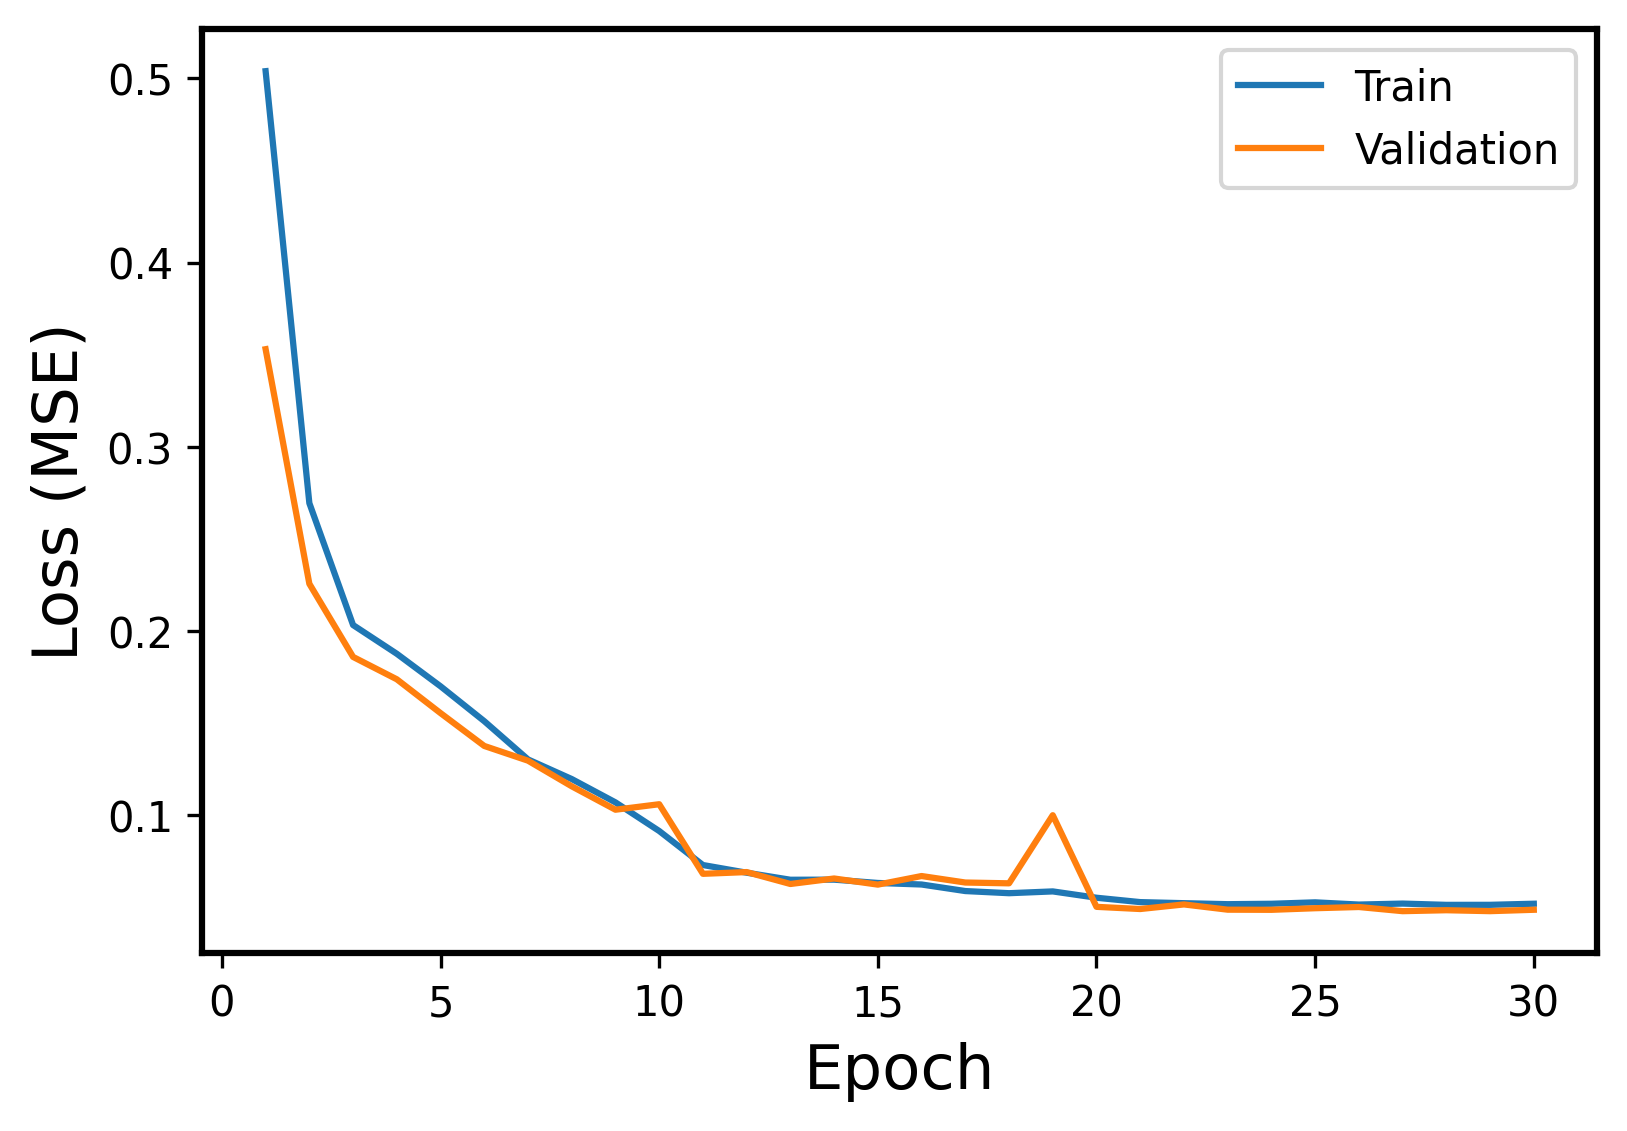

The file beside this chart, header and first rows:
Epoch, Events, Error
1, Train, 0.5039
1, Validation, 0.353
2, Train, 0.2695
2, Validation, 0.2257
3, Train, 0.2033
3, Validation, 0.186
4, Train, 0.1877
4, Validation, 0.1739
5, Train, 0.1701
5, Validation, 0.1556
6, Train, 0.1512
6, Validation, 0.1377
7, Train, 0.1304
7, Validation, 0.1297
8, Train, 0.1198
8, Validation, 0.1158
9, Train, 0.1071
9, Validation, 0.1031
10, Train, 0.09159
10, Validation, 0.1061
11, Train, 0.07312
11, Validation, 0.06835
12, Train, 0.06896
12, Validation, 0.0693
13, Train, 0.06513
13, Validation, 0.06283
14, Train, 0.06518
14, Validation, 0.06581
15, Train, 0.06339
15, Validation, 0.06249
16, Train, 0.06255
16, Validation, 0.06714
17, Train, 0.059
17, Validation, 0.06363
18, Train, 0.05783
18, Validation, 0.06319
19, Train, 0.0588
19, Validation, 0.1002
20, Train, 0.05537
20, Validation, 0.05043
21, Train, 0.053
21, Validation, 0.04925
22, Train, 0.05242
22, Validation, 0.05174
23, Train, 0.05187
23, Validation, 0.04889
24, Train, 0.05209
24, Validation, 0.04882
25, Train, 0.05287
25, Validation, 0.04968
26, Train, 0.05166
26, Validation, 0.05034
27, Train, 0.0522
27, Validation, 0.04808
28, Train, 0.0515
28, Validation, 0.0486
29, Train, 0.05152
29, Validation, 0.04809
30, Train, 0.05212
30, Validation, 0.04884
